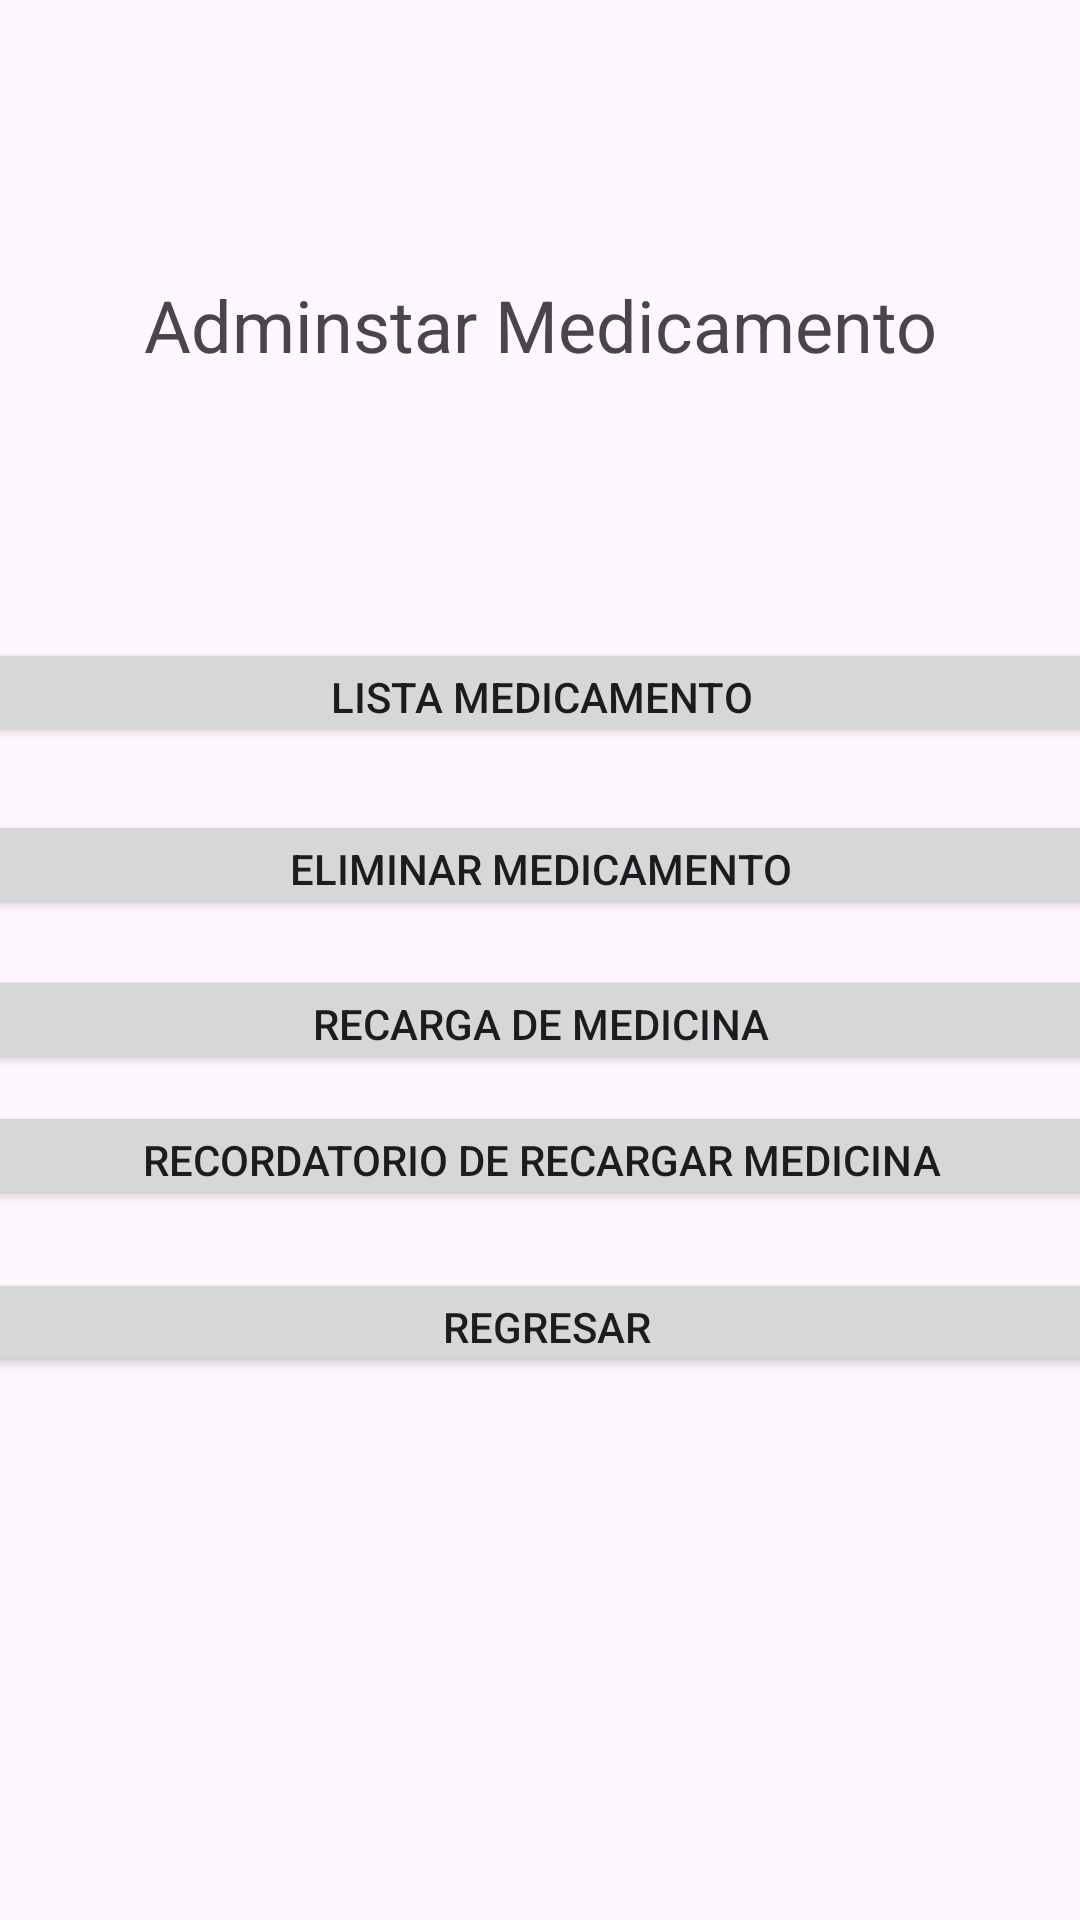

Layout XML and referenced resources for this Android screen:
<!-- AndroidManifest.xml: application theme Theme.Grupo2Proyecto -->
<!-- res/layout/activity_administar_medicamento.xml -->
<?xml version="1.0" encoding="utf-8"?>
<androidx.constraintlayout.widget.ConstraintLayout xmlns:android="http://schemas.android.com/apk/res/android"
    xmlns:app="http://schemas.android.com/apk/res-auto"
    xmlns:tools="http://schemas.android.com/tools"
    android:id="@+id/main"
    android:layout_width="match_parent"
    android:layout_height="match_parent"
    tools:context=".Vista.vistaMedicamento.AdministarMedicamentoActivity">

    

    

    

    

    <![CDATA[





    >









    ]]>

    <Button
        android:id="@+id/btnrecargaMedicina"
        android:layout_width="400dp"
        android:layout_height="0dp"
        android:layout_marginBottom="9dp"
        android:text="Recarga de Medicina"
        app:layout_constraintBottom_toTopOf="@+id/recordatorioRecargar"
        app:layout_constraintEnd_toEndOf="parent"
        app:layout_constraintStart_toStartOf="parent"
        app:layout_constraintTop_toBottomOf="@+id/eliminarMedicamento" />

    <Button
        android:id="@+id/recordatorioRecargar"
        android:layout_width="400dp"
        android:layout_height="0dp"
        android:layout_marginBottom="19dp"
        android:text="Recordatorio de Recargar Medicina"
        app:layout_constraintBottom_toTopOf="@+id/buttonRegresarMenu"
        app:layout_constraintEnd_toEndOf="parent"
        app:layout_constraintStart_toStartOf="parent"
        app:layout_constraintTop_toBottomOf="@+id/btnrecargaMedicina" />

    <Button
        android:id="@+id/listaMedicamento"
        android:layout_width="400dp"
        android:layout_height="0dp"
        android:layout_marginBottom="21dp"
        android:text="Lista Medicamento"
        app:layout_constraintBottom_toTopOf="@+id/eliminarMedicamento"
        app:layout_constraintEnd_toEndOf="parent"
        app:layout_constraintStart_toStartOf="parent"
        app:layout_constraintTop_toBottomOf="@+id/textView2" />

    <Button
        android:id="@+id/eliminarMedicamento"
        android:layout_width="400dp"
        android:layout_height="0dp"
        android:layout_marginBottom="15dp"
        android:text="Eliminar Medicamento"
        app:layout_constraintBottom_toTopOf="@+id/btnrecargaMedicina"
        app:layout_constraintEnd_toEndOf="parent"
        app:layout_constraintStart_toStartOf="parent"
        app:layout_constraintTop_toBottomOf="@+id/listaMedicamento" />

    <TextView
        android:id="@+id/textView2"
        android:layout_width="310dp"
        android:layout_height="0dp"
        android:layout_marginTop="90dp"
        android:layout_marginBottom="86dp"
        android:gravity="center"
        android:text="Adminstar Medicamento"
        android:textSize="24sp"
        app:layout_constraintBottom_toTopOf="@+id/listaMedicamento"
        app:layout_constraintEnd_toEndOf="parent"
        app:layout_constraintStart_toStartOf="parent"
        app:layout_constraintTop_toTopOf="parent" />

    <Button
        android:id="@+id/buttonRegresarMenu"
        android:layout_width="400dp"
        android:layout_height="0dp"
        android:layout_marginBottom="181dp"
        android:onClick="volverAlMenuPrincipal"
        android:text="Regresar"
        app:layout_constraintBottom_toBottomOf="parent"
        app:layout_constraintEnd_toEndOf="parent"
        app:layout_constraintHorizontal_bias="0.454"
        app:layout_constraintStart_toStartOf="parent"
        app:layout_constraintTop_toBottomOf="@+id/recordatorioRecargar" />

</androidx.constraintlayout.widget.ConstraintLayout>
<!-- resources referenced by this layout -->
<resources>
  <style name="Theme.Grupo2Proyecto" parent="Base.Theme.Grupo2Proyecto" />
  <style name="Base.Theme.Grupo2Proyecto" parent="Theme.Material3.DayNight.NoActionBar">
          
          
      </style>
</resources>
